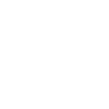
t = 0.00 s
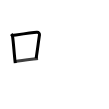
t = 2.75 s
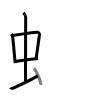
t = 5.50 s
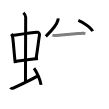
t = 8.50 s
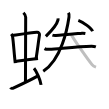
t = 11.25 s
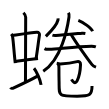
t = 14.00 s

The animated SVG that drew these frames (rendered in a browser with its animation timeline set to each time). Animation: 14 SMIL elements (animate=14); one cycle of 14.00 s.

<svg width="109px" height="109px" viewBox="0 0 px 109px" xmlns="http://www.w3.org/2000/svg" xmlns:xlink="http://www.w3.org/1999/xlink" xml:space="preserve" version="1.1"  baseProfile="full">
<path d="M11.26,33.9c0.54,0.62,1.2,1.7,1.32,2.51C13.6,43.47,14,52.5,15.25,63.14" style="fill:none;stroke:black;stroke-width:3;opacity:0">
  <animate attributeType="CSS" attributeName="opacity" from="0" to="1" begin="0s" dur="1s" repeatCount="0" fill="freeze" />
</path>
<path d="M12.22,35.48c6.93-0.97,19.61-2.83,24.63-3.2c1.96-0.14,2.86,1.38,2.62,2.83c-0.83,4.98-1.98,14.84-3.33,23.12" style="fill:none;stroke:black;stroke-width:3;opacity:0">
  <animate attributeType="CSS" attributeName="opacity" from="0" to="1" begin="1s" dur="1s" repeatCount="0" fill="freeze" />
</path>
<path d="M15.26,61.43c5.58-0.98,14.96-1.98,22.76-2.89" style="fill:none;stroke:black;stroke-width:3;opacity:0">
  <animate attributeType="CSS" attributeName="opacity" from="0" to="1" begin="2s" dur="1s" repeatCount="0" fill="freeze" />
</path>
<path d="M23.42,12.75c1.08,1,2.26,2.75,2.26,4.47c0,4.78-0.2,51.28-0.2,64.66" style="fill:none;stroke:black;stroke-width:3;opacity:0">
  <animate attributeType="CSS" attributeName="opacity" from="0" to="1" begin="3s" dur="1s" repeatCount="0" fill="freeze" />
</path>
<path d="M10.57,87.45c0.52,0.95,2.15,0.91,2.67,0.67c0.52-0.24,21.4-10.35,24.65-12.25" style="fill:none;stroke:black;stroke-width:3;opacity:0">
  <animate attributeType="CSS" attributeName="opacity" from="0" to="1" begin="4s" dur="1s" repeatCount="0" fill="freeze" />
</path>
<path d="M34,68.25c2.49,2.94,6.43,12.08,7.06,16.64" style="fill:none;stroke:black;stroke-width:3;opacity:0">
  <animate attributeType="CSS" attributeName="opacity" from="0" to="1" begin="5s" dur="1s" repeatCount="0" fill="freeze" />
</path>
<path d="M58.02,18.42c0.03,0.42,0.07,1.09-0.07,1.7c-0.83,3.57-5.41,9.67-12.11,16.22" style="fill:none;stroke:black;stroke-width:3;opacity:0">
  <animate attributeType="CSS" attributeName="opacity" from="0" to="1" begin="6s" dur="1s" repeatCount="0" fill="freeze" />
</path>
<path d="M78.33,20.39c5.31,2.01,12.92,7.77,14.24,10.89" style="fill:none;stroke:black;stroke-width:3;opacity:0">
  <animate attributeType="CSS" attributeName="opacity" from="0" to="1" begin="7s" dur="1s" repeatCount="0" fill="freeze" />
</path>
<path d="M52.44,35.17c0.78,0.24,2.71,0.26,3.49,0.24c6.07-0.16,20.32-1.66,26.2-2.21c1.29-0.12,2.58,0.11,3.23,0.23" style="fill:none;stroke:black;stroke-width:3;opacity:0">
  <animate attributeType="CSS" attributeName="opacity" from="0" to="1" begin="8s" dur="1s" repeatCount="0" fill="freeze" />
</path>
<path d="M44.5,48.6c1.27,0.7,3.6,0.78,4.89,0.7c9.36-0.55,28.65-2.78,42.02-3.09c2.12-0.05,3.4,0.33,4.46,0.69" style="fill:none;stroke:black;stroke-width:3;opacity:0">
  <animate attributeType="CSS" attributeName="opacity" from="0" to="1" begin="9s" dur="1s" repeatCount="0" fill="freeze" />
</path>
<path d="M68.46,12.75c0.51,0.89,0.83,2.23,0.54,4.21c-1.73,11.83-7.52,42.34-25.75,54.37" style="fill:none;stroke:black;stroke-width:3;opacity:0">
  <animate attributeType="CSS" attributeName="opacity" from="0" to="1" begin="10s" dur="1s" repeatCount="0" fill="freeze" />
</path>
<path d="M71.18,34.48c3.25,6.03,17.24,25.71,20.83,30.12c1.21,1.5,2.77,2.14,3.99,2.56" style="fill:none;stroke:black;stroke-width:3;opacity:0">
  <animate attributeType="CSS" attributeName="opacity" from="0" to="1" begin="11s" dur="1s" repeatCount="0" fill="freeze" />
</path>
<path d="M56.73,63.32c0.52,0.1,2.42,0.8,3.48,0.72c4.14-0.3,15.52-2.08,16.93-2.42c2.11-0.52,3.48,0.91,3.39,2.98c-0.14,3.52-0.56,10.42-3.33,16.01c-2.02,4.08-4.46,1.14-5.71-1.21" style="fill:none;stroke:black;stroke-width:3;opacity:0">
  <animate attributeType="CSS" attributeName="opacity" from="0" to="1" begin="12s" dur="1s" repeatCount="0" fill="freeze" />
</path>
<path d="M58.46,64.35c0.59,1.34,0.48,2.5,0.48,4.57c0,12.31,0.17,10.07,0.17,16.33c0,10.76,0.14,10.97,17.95,10.97c12.81,0,14.97-1.06,14.97-10.26" style="fill:none;stroke:black;stroke-width:3;opacity:0">
  <animate attributeType="CSS" attributeName="opacity" from="0" to="1" begin="13s" dur="1s" repeatCount="0" fill="freeze" />
</path>
</svg>
